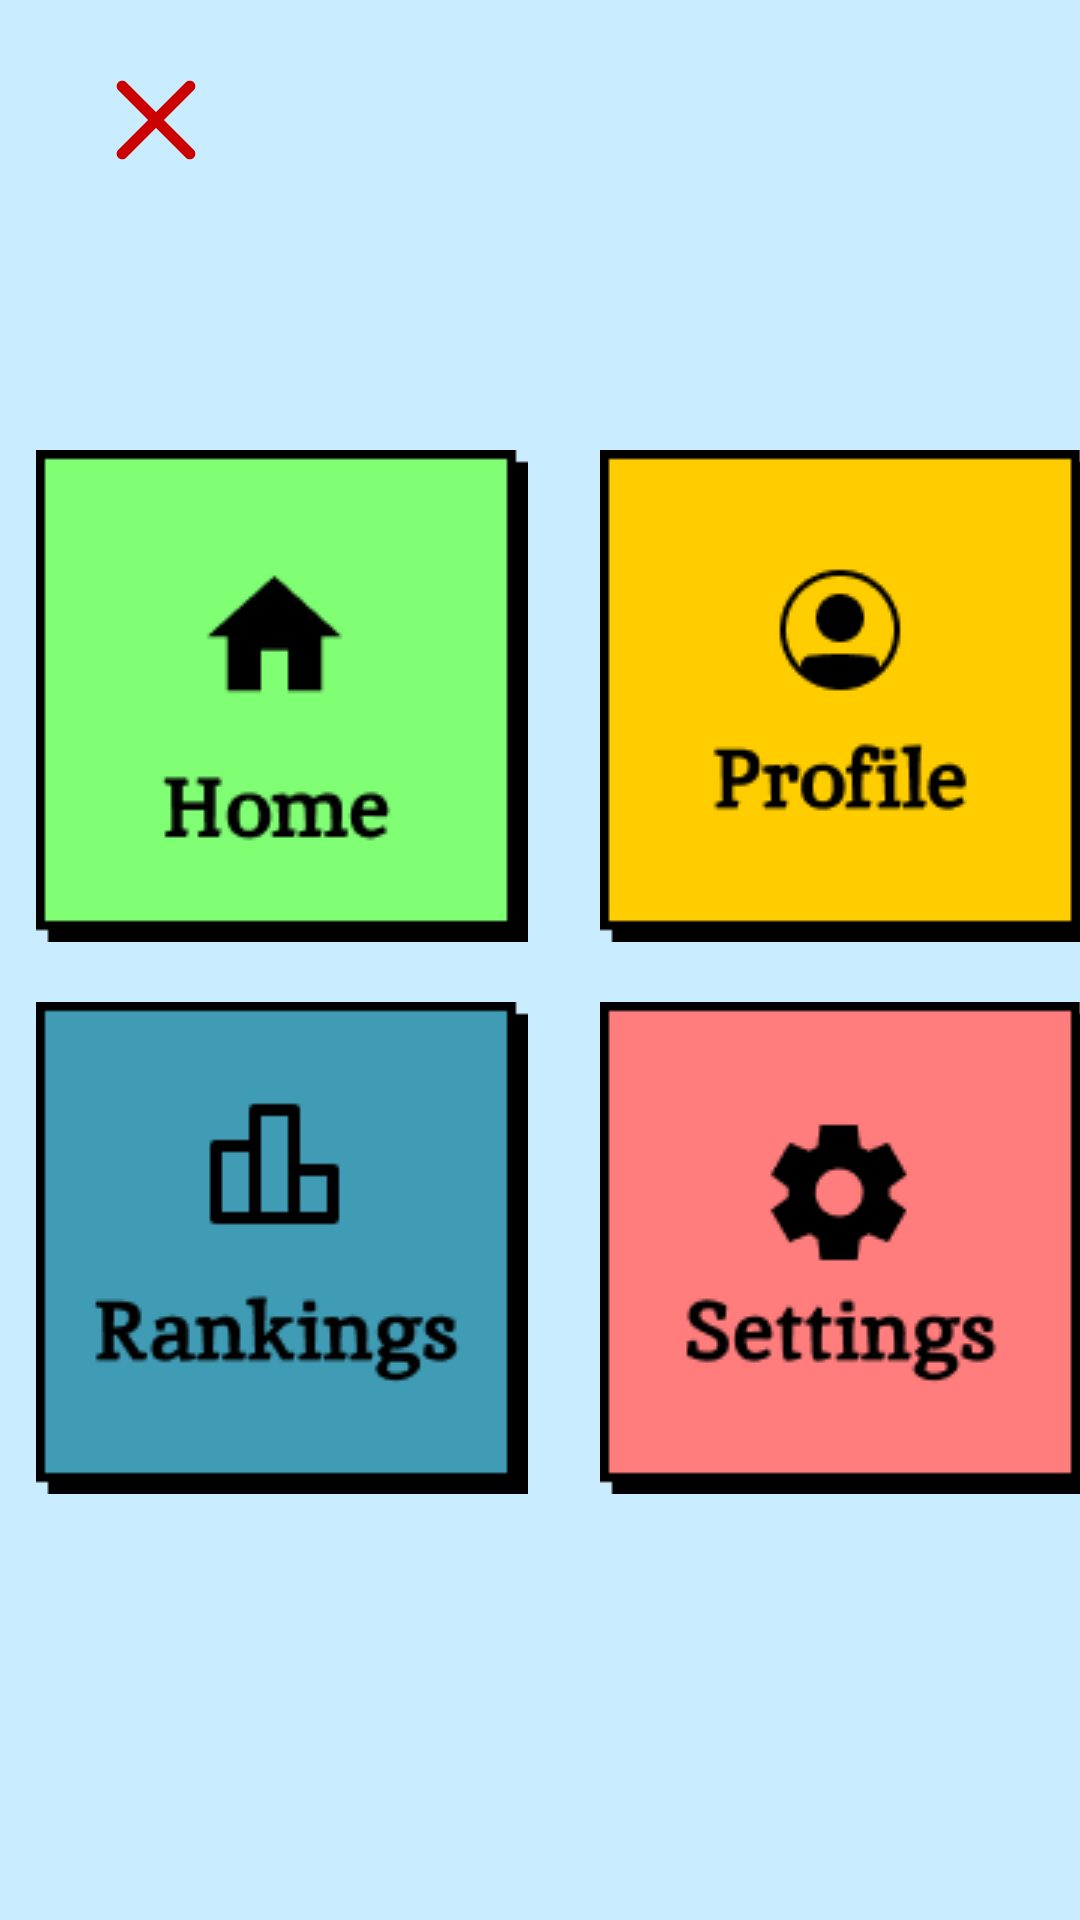

Android layout source for this screen:
<!-- AndroidManifest.xml: activity theme Theme.QuizGame.NoActionBar -->
<!-- res/layout/fragment_menu.xml -->
<?xml version="1.0" encoding="utf-8"?>
<layout xmlns:android="http://schemas.android.com/apk/res/android"
    xmlns:app="http://schemas.android.com/apk/res-auto">

    <data>

        <variable
            name="gameViewModel"
            type="com.raulp.quizgame.ui.game.GameViewModel" />
    </data>

    <androidx.constraintlayout.widget.ConstraintLayout
        android:layout_width="match_parent"
        android:layout_height="match_parent"
        android:background="@color/softBlue">

        <androidx.constraintlayout.widget.ConstraintLayout
            android:id="@+id/top_header"
            android:layout_width="match_parent"
            android:layout_height="wrap_content"
            android:background="@drawable/top_menu_header"
            android:orientation="horizontal"
            android:padding="10dp"
            app:layout_constraintEnd_toEndOf="parent"
            app:layout_constraintStart_toStartOf="parent"
            app:layout_constraintTop_toTopOf="parent">

            <ImageButton
                android:id="@+id/exit_btn"
                android:layout_width="wrap_content"
                android:layout_height="wrap_content"
                android:layout_marginStart="10dp"
                android:backgroundTint="@android:color/transparent"
                android:contentDescription="@string/cd_exit_button_icon"
                android:src="@drawable/exit_menu"
                app:layout_constraintBottom_toBottomOf="parent"
                app:layout_constraintStart_toStartOf="parent"
                app:layout_constraintTop_toTopOf="parent" />
        </androidx.constraintlayout.widget.ConstraintLayout>

        <GridLayout
            android:layout_width="wrap_content"
            android:layout_height="wrap_content"
            android:layout_marginTop="60dp"
            android:columnCount="2"
            android:rowCount="2"
            app:layout_constraintEnd_toEndOf="parent"
            app:layout_constraintStart_toStartOf="parent"
            app:layout_constraintTop_toBottomOf="@id/top_header">

            <ImageButton
                android:id="@+id/home_btn"
                android:layout_width="wrap_content"
                android:layout_height="wrap_content"
                android:backgroundTint="@android:color/transparent"
                android:contentDescription="@string/cd_menu_button"
                android:src="@drawable/home_button_menu" />

            <ImageButton
                android:id="@+id/profile_btn"
                android:layout_width="wrap_content"
                android:layout_height="wrap_content"
                android:backgroundTint="@android:color/transparent"
                android:contentDescription="@string/cd_menu_button"
                android:src="@drawable/profile_button_menu" />

            <ImageButton
                android:id="@+id/ranking_btn"
                android:layout_width="wrap_content"
                android:layout_height="wrap_content"
                android:backgroundTint="@android:color/transparent"
                android:contentDescription="@string/cd_menu_button"
                android:src="@drawable/ranking_button_menu" />

            <ImageButton
                android:id="@+id/settings_btn"
                android:layout_width="wrap_content"
                android:layout_height="wrap_content"
                android:backgroundTint="@android:color/transparent"
                android:contentDescription="@string/cd_menu_button"
                android:src="@drawable/settings_button_menu" />
        </GridLayout>
    </androidx.constraintlayout.widget.ConstraintLayout>
</layout>
<!-- resources referenced by this layout -->
<resources>
  <color name="softBlue">#CAECFF</color>
  <!-- drawable exit_menu (drawable) -->
  <vector xmlns:android="http://schemas.android.com/apk/res/android"
      android:width="40dp"
      android:height="40dp"
      android:viewportWidth="40"
      android:viewportHeight="40">
      <path
          android:fillColor="#CB0000"
          android:pathData="M32.578,29.922C32.753,30.096 32.892,30.303 32.986,30.531C33.081,30.759 33.13,31.003 33.13,31.25C33.13,31.497 33.081,31.741 32.986,31.969C32.892,32.197 32.753,32.404 32.578,32.578C32.224,32.927 31.747,33.123 31.25,33.123C30.753,33.123 30.276,32.927 29.922,32.578L20,22.656L10.078,32.578C9.725,32.927 9.247,33.123 8.75,33.123C8.253,33.123 7.776,32.927 7.422,32.578C7.247,32.404 7.109,32.197 7.014,31.969C6.919,31.741 6.871,31.497 6.871,31.25C6.871,31.003 6.919,30.759 7.014,30.531C7.109,30.303 7.247,30.096 7.422,29.922L17.344,20L7.422,10.078C7.07,9.726 6.872,9.248 6.872,8.75C6.872,8.503 6.921,8.259 7.015,8.031C7.109,7.803 7.248,7.596 7.422,7.422C7.596,7.247 7.804,7.109 8.031,7.015C8.259,6.92 8.504,6.872 8.75,6.872C9.248,6.872 9.726,7.07 10.078,7.422L20,17.344L29.922,7.422C30.274,7.07 30.752,6.872 31.25,6.872C31.748,6.872 32.226,7.07 32.578,7.422C32.931,7.774 33.129,8.252 33.129,8.75C33.129,9.248 32.931,9.726 32.578,10.078L22.656,20L32.578,29.922Z" />
  </vector>
  <!-- drawable home_button_menu: png bitmap (drawable, 2266 bytes) -->
  <!-- drawable profile_button_menu: png bitmap (drawable, 2895 bytes) -->
  <!-- drawable ranking_button_menu: png bitmap (drawable, 2978 bytes) -->
  <!-- drawable settings_button_menu: png bitmap (drawable, 3512 bytes) -->
  <string name="cd_exit_button_icon">exit button icon</string>
  <string name="cd_menu_button">Menu Choice Button</string>
  <style name="Theme.QuizGame.NoActionBar">
          <item name="windowActionBar">false</item>
          <item name="windowNoTitle">true</item>
      </style>
</resources>
